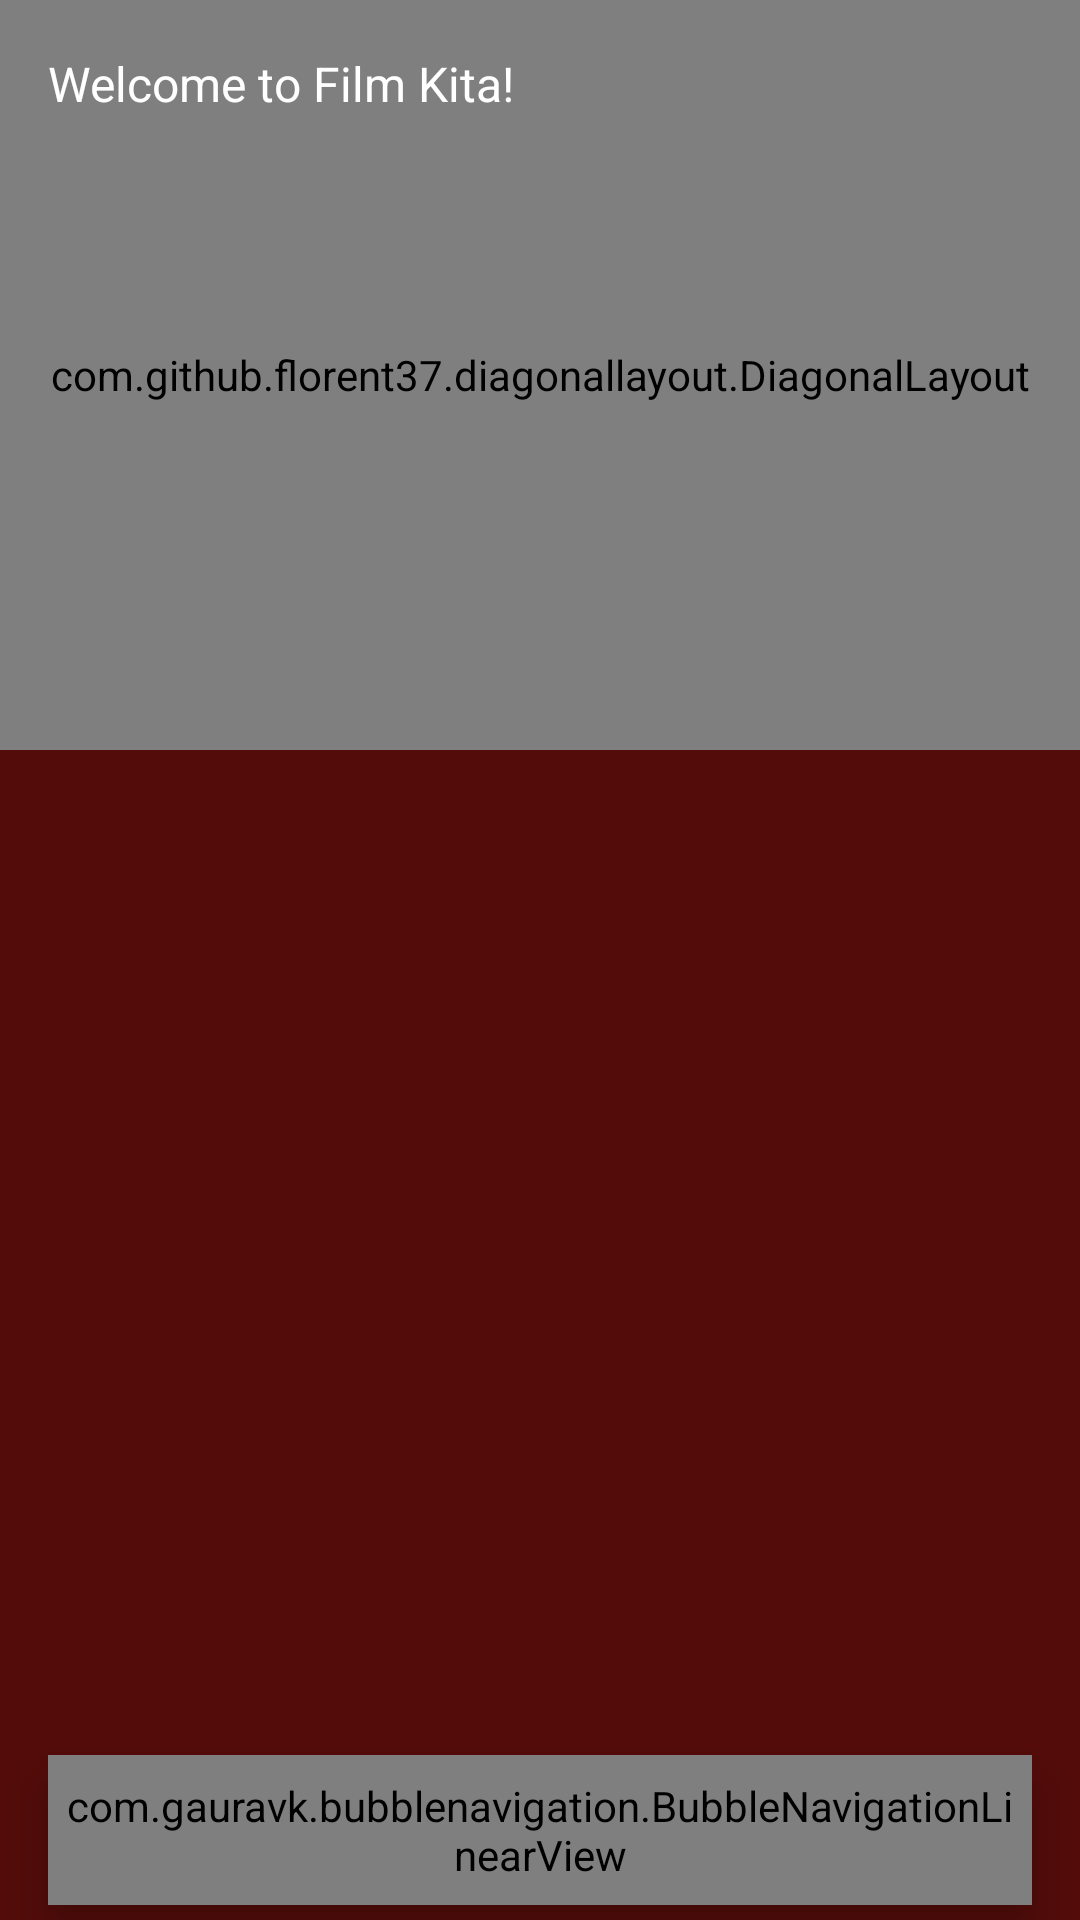

The Android layout XML behind this screen, and the referenced resources:
<!-- AndroidManifest.xml: application theme AppTheme -->
<!-- res/layout/activity_main.xml -->
<?xml version="1.0" encoding="utf-8"?>
<RelativeLayout xmlns:android="http://schemas.android.com/apk/res/android"
    xmlns:app="http://schemas.android.com/apk/res-auto"
    android:layout_width="match_parent"
    android:layout_height="match_parent"
    android:background="#530C0A"
    android:fitsSystemWindows="true">

    <com.github.florent37.diagonallayout.DiagonalLayout
        android:id="@+id/diagonalLayout"
        android:layout_width="match_parent"
        android:layout_height="250dp"
        app:diagonal_angle="10"
        app:diagonal_direction="left"
        app:diagonal_position="bottom">

        <LinearLayout
            android:layout_width="match_parent"
            android:layout_height="match_parent"
            android:background="@drawable/design_header"
            android:orientation="vertical"
            android:scaleType="fitXY" />

    </com.github.florent37.diagonallayout.DiagonalLayout>

    <include layout="@layout/main_toolbar" />

    <androidx.coordinatorlayout.widget.CoordinatorLayout
        android:layout_width="match_parent"
        android:layout_height="match_parent"
        android:layout_below="@+id/toolbar">

        <FrameLayout
            android:id="@+id/frameLayout"
            android:layout_width="match_parent"
            android:layout_height="match_parent" />

        <com.gauravk.bubblenavigation.BubbleNavigationLinearView
            android:id="@+id/navigationBar"
            android:layout_width="match_parent"
            android:layout_height="50dp"
            android:layout_gravity="bottom"
            android:layout_marginStart="16dp"
            android:layout_marginEnd="16dp"
            android:layout_marginBottom="5dp"
            android:background="@drawable/bg_rounded"
            android:elevation="8dp"
            android:padding="5dp">

            <com.gauravk.bubblenavigation.BubbleToggleView
                android:id="@+id/tabFilm"
                android:layout_width="match_parent"
                android:layout_height="wrap_content"
                android:layout_weight="1"
                app:bt_colorActive="#81c784"
                app:bt_colorInactive="#78909c"
                app:bt_icon="@drawable/ic_movie"
                app:bt_shape="@drawable/tab_movie_color"
                app:bt_title="Movie"
                app:bt_titlePadding="5dp"
                app:bt_titleSize="10sp" />

        </com.gauravk.bubblenavigation.BubbleNavigationLinearView>

    </androidx.coordinatorlayout.widget.CoordinatorLayout>

</RelativeLayout>
<!-- res/layout/main_toolbar.xml (included above) -->
<?xml version="1.0" encoding="utf-8"?>
<androidx.appcompat.widget.Toolbar xmlns:android="http://schemas.android.com/apk/res/android"
    xmlns:app="http://schemas.android.com/apk/res-auto"
    android:id="@+id/toolbar"
    android:layout_width="match_parent"
    android:layout_height="?actionBarSize">

    <RelativeLayout
        android:layout_width="match_parent"
        android:layout_height="wrap_content"
        android:orientation="horizontal">

        <TextView
            android:layout_width="wrap_content"
            android:layout_height="wrap_content"
            android:layout_centerVertical="true"
            android:text="@string/film_kita"
            android:textColor="@android:color/white"
            android:textSize="16sp" />

        <ImageView
            android:id="@+id/imgNotification"
            android:layout_width="wrap_content"
            android:layout_height="wrap_content"
            android:layout_alignParentEnd="true"
            android:layout_centerVertical="true"
            android:layout_marginEnd="30dp"
            android:padding="15dp"
            android:src="@drawable/ic_notification" />

    </RelativeLayout>

</androidx.appcompat.widget.Toolbar>
<!-- resources referenced by this layout -->
<resources>
  <!-- drawable bg_rounded (drawable) -->
  <?xml version="1.0" encoding="utf-8"?>
  <shape xmlns:android="http://schemas.android.com/apk/res/android"
      android:shape="rectangle">
      <solid android:color="#01051B" />
      <corners android:radius="15dp" />
  </shape>
  <!-- drawable design_header (drawable) -->
  <?xml version="1.0" encoding="utf-8"?>
  <vector android:height="84.0dip" android:width="360.0dip" android:viewportWidth="360.0" android:viewportHeight="84.0"
      xmlns:android="http://schemas.android.com/apk/res/android" xmlns:aapt="http://schemas.android.com/aapt">
      <path android:fillColor="#010B13" android:pathData="M-120,-20a300,160 0,1 0,600 0a300,160 0,1 0,-600 0z" android:strokeColor="#00000000" android:strokeWidth="1.0" android:fillType="evenOdd" />
      <path android:fillColor="#FFFFFF" android:pathData="M360,19C352.582,41.202 331.338,50.823 296.266,47.862C243.659,43.422 200.15,29.245 146.721,63.404C111.102,86.176 62.195,72.3 -0,21.775L-0,108C54.667,129.333 114.667,140 180,140C245.333,140 305.333,129.333 360,108L360,19Z" android:strokeColor="#00000000" android:strokeWidth="1.0" android:fillAlpha="0.06" android:fillType="evenOdd" />
      <path android:fillColor="#ffece1ff" android:pathData="M360,1.097C336.2,-3.603 310.871,6.803 284.011,32.315C243.722,70.584 228.244,69.217 193.816,55.478C159.389,41.739 55.35,33.012 -0,64C-36.9,84.659 -36.9,99.325 -0,108C53.333,129.333 113.333,140 180,140C246.667,140 306.667,129.333 360,108L360,1.097Z" android:strokeColor="#00000000" android:strokeWidth="1.0" android:fillAlpha="0.05" android:fillType="evenOdd" />
  </vector>
  <!-- drawable ic_movie (drawable) -->
  <vector xmlns:android="http://schemas.android.com/apk/res/android"
      android:width="24dp"
      android:height="24dp"
      android:viewportWidth="24.0"
      android:viewportHeight="24.0">
      <path
          android:fillColor="#000000"
          android:pathData="M18,4l2,4h-3l-2,-4h-2l2,4h-3l-2,-4H8l2,4H7L5,4H4c-1.1,0 -1.99,0.9 -1.99,2L2,18c0,1.1 0.9,2 2,2h16c1.1,0 2,-0.9 2,-2V4h-4z"/>
  </vector>
  <!-- drawable tab_movie_color (drawable) -->
  <?xml version="1.0" encoding="utf-8"?>
  <shape xmlns:android="http://schemas.android.com/apk/res/android"
      android:shape="rectangle">
      <stroke
          android:width="2dp"
          android:color="#FDD835" />
      <solid android:color="@android:color/transparent"/>
      <corners android:radius="10dp" />
  </shape>
  <string name="film_kita">Welcome to Film Kita!</string>
  <style name="AppTheme" parent="Theme.AppCompat.Light.NoActionBar">
          
          <item name="colorPrimary">@color/colorPrimary</item>
          <item name="colorPrimaryDark">@color/colorPrimaryDark</item>
          <item name="colorAccent">@color/colorAccent</item>
      </style>
  <color name="colorPrimary">#6200EE</color>
  <color name="colorPrimaryDark">#3700B3</color>
  <color name="colorAccent">#03DAC5</color>
</resources>
